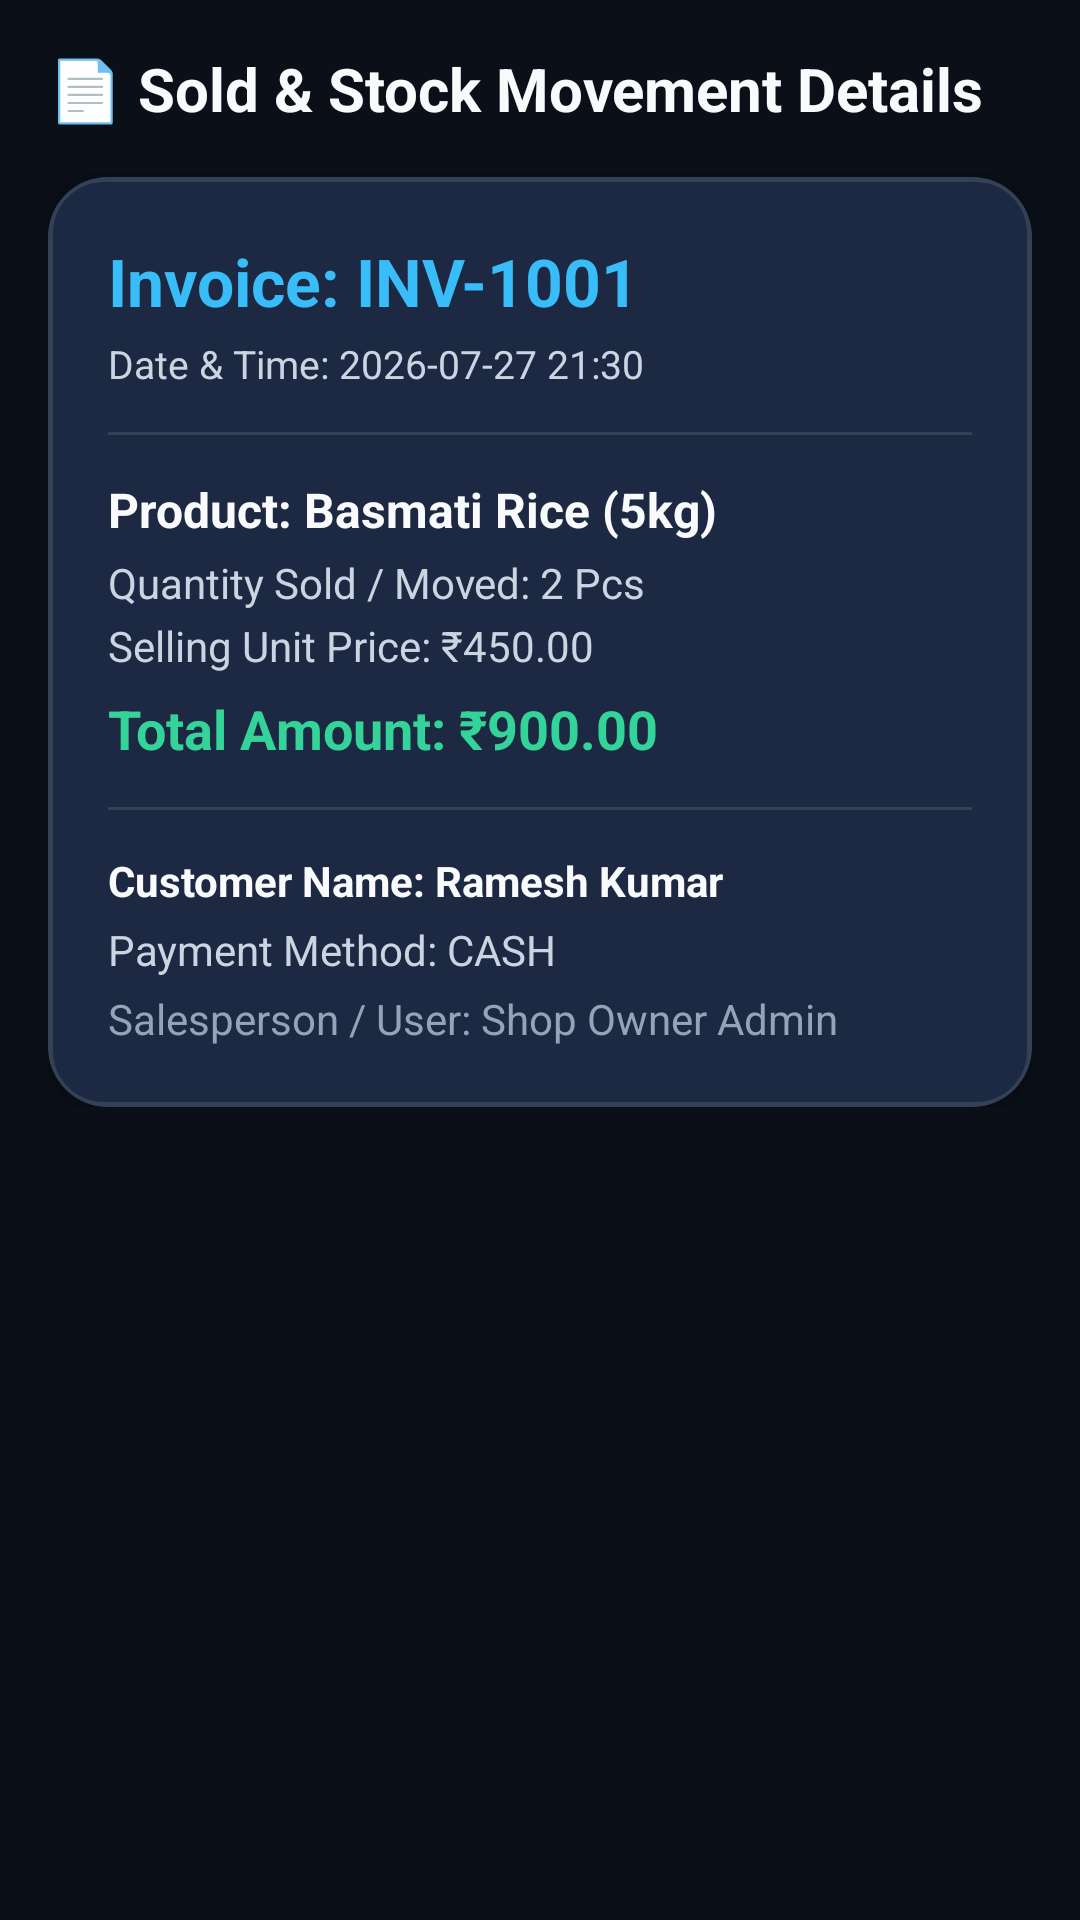

The Android layout XML behind this screen, and the referenced resources:
<!-- AndroidManifest.xml: application theme Theme.SalesMgmApp -->
<!-- res/layout/activity_stock_log_detail.xml -->
<?xml version="1.0" encoding="utf-8"?>
<ScrollView xmlns:android="http://schemas.android.com/apk/res/android"
    xmlns:app="http://schemas.android.com/apk/res-auto"
    android:layout_width="match_parent"
    android:layout_height="match_parent"
    android:background="@color/background">

    <LinearLayout
        android:layout_width="match_parent"
        android:layout_height="wrap_content"
        android:orientation="vertical"
        android:padding="16dp">

        <TextView
            android:layout_width="wrap_content"
            android:layout_height="wrap_content"
            android:text="📄 Sold &amp; Stock Movement Details"
            android:textSize="20sp"
            android:textStyle="bold"
            android:textColor="@color/text_primary"
            android:layout_marginBottom="16dp" />

        <androidx.cardview.widget.CardView
            android:layout_width="match_parent"
            android:layout_height="wrap_content"
            app:cardCornerRadius="20dp"
            app:cardElevation="6dp"
            app:cardBackgroundColor="@color/card_bg">

            <LinearLayout
                android:layout_width="match_parent"
                android:layout_height="wrap_content"
                android:orientation="vertical"
                android:padding="20dp"
                android:background="@drawable/bg_glass_card">

                <TextView
                    android:id="@+id/tvDetailLogInvoice"
                    android:layout_width="wrap_content"
                    android:layout_height="wrap_content"
                    android:text="Invoice: INV-1001"
                    android:textSize="22sp"
                    android:textStyle="bold"
                    android:textColor="@color/accent" />

                <TextView
                    android:id="@+id/tvDetailLogTimestamp"
                    android:layout_width="wrap_content"
                    android:layout_height="wrap_content"
                    android:text="Date &amp; Time: 2026-07-27 21:30"
                    android:textSize="13sp"
                    android:textColor="@color/text_secondary"
                    android:layout_marginTop="4dp" />

                <View
                    android:layout_width="match_parent"
                    android:layout_height="1dp"
                    android:background="@color/divider"
                    android:layout_marginVertical="14dp" />

                <TextView
                    android:id="@+id/tvDetailLogProduct"
                    android:layout_width="wrap_content"
                    android:layout_height="wrap_content"
                    android:text="Product: Basmati Rice (5kg)"
                    android:textSize="16sp"
                    android:textStyle="bold"
                    android:textColor="@color/text_primary" />

                <TextView
                    android:id="@+id/tvDetailLogQuantity"
                    android:layout_width="wrap_content"
                    android:layout_height="wrap_content"
                    android:text="Quantity Sold / Moved: 2 Pcs"
                    android:textSize="14sp"
                    android:textColor="@color/text_secondary"
                    android:layout_marginTop="4dp" />

                <TextView
                    android:id="@+id/tvDetailLogUnitPrice"
                    android:layout_width="wrap_content"
                    android:layout_height="wrap_content"
                    android:text="Selling Unit Price: ₹450.00"
                    android:textSize="14sp"
                    android:textColor="@color/text_secondary"
                    android:layout_marginTop="2dp" />

                <TextView
                    android:id="@+id/tvDetailLogTotal"
                    android:layout_width="wrap_content"
                    android:layout_height="wrap_content"
                    android:text="Total Amount: ₹900.00"
                    android:textSize="18sp"
                    android:textStyle="bold"
                    android:textColor="@color/emerald_text"
                    android:layout_marginTop="6dp" />

                <View
                    android:layout_width="match_parent"
                    android:layout_height="1dp"
                    android:background="@color/divider"
                    android:layout_marginVertical="14dp" />

                <TextView
                    android:id="@+id/tvDetailLogCustomer"
                    android:layout_width="wrap_content"
                    android:layout_height="wrap_content"
                    android:text="Customer Name: Ramesh Kumar"
                    android:textSize="14sp"
                    android:textStyle="bold"
                    android:textColor="@color/text_primary" />

                <TextView
                    android:id="@+id/tvDetailLogPaymentMode"
                    android:layout_width="wrap_content"
                    android:layout_height="wrap_content"
                    android:text="Payment Method: CASH"
                    android:textSize="14sp"
                    android:textColor="@color/text_secondary"
                    android:layout_marginTop="4dp" />

                <TextView
                    android:id="@+id/tvDetailLogUser"
                    android:layout_width="wrap_content"
                    android:layout_height="wrap_content"
                    android:text="Salesperson / User: Shop Owner Admin"
                    android:textSize="14sp"
                    android:textColor="@color/text_muted"
                    android:layout_marginTop="4dp" />

            </LinearLayout>
        </androidx.cardview.widget.CardView>
    </LinearLayout>
</ScrollView>
<!-- resources referenced by this layout -->
<resources>
  <color name="accent">#38BDF8</color>
  <color name="background">#0B0F17</color>
  <color name="card_bg">#1A233A</color>
  <color name="divider">#334155</color>
  <color name="emerald_text">#34D399</color>
  <color name="text_muted">#94A3B8</color>
  <color name="text_primary">#F8FAFC</color>
  <color name="text_secondary">#CBD5E1</color>
  <!-- drawable bg_glass_card (drawable) -->
  <?xml version="1.0" encoding="utf-8"?>
  <shape xmlns:android="http://schemas.android.com/apk/res/android"
      android:shape="rectangle">
      <solid android:color="#1D2842" />
      <corners android:radius="18dp" />
      <stroke android:width="1.5dp" android:color="#334155" />
  </shape>
  <style name="Theme.SalesMgmApp" parent="Theme.MaterialComponents.DayNight.DarkActionBar">
          
          <item name="colorPrimary">@color/primary</item>
          <item name="colorPrimaryVariant">@color/primary_dark</item>
          <item name="colorOnPrimary">@color/white</item>
          
          <item name="colorSecondary">@color/accent</item>
          <item name="colorSecondaryVariant">@color/teal_700</item>
          <item name="colorOnSecondary">@color/white</item>
          
          <item name="android:statusBarColor">?attr/colorPrimaryVariant</item>
          
          <item name="android:windowBackground">@color/background</item>
      </style>
  <color name="primary">#0F172A</color>
  <color name="primary_dark">#020617</color>
  <color name="white">#FFFFFF</color>
  <color name="teal_700">#0284C7</color>
</resources>
